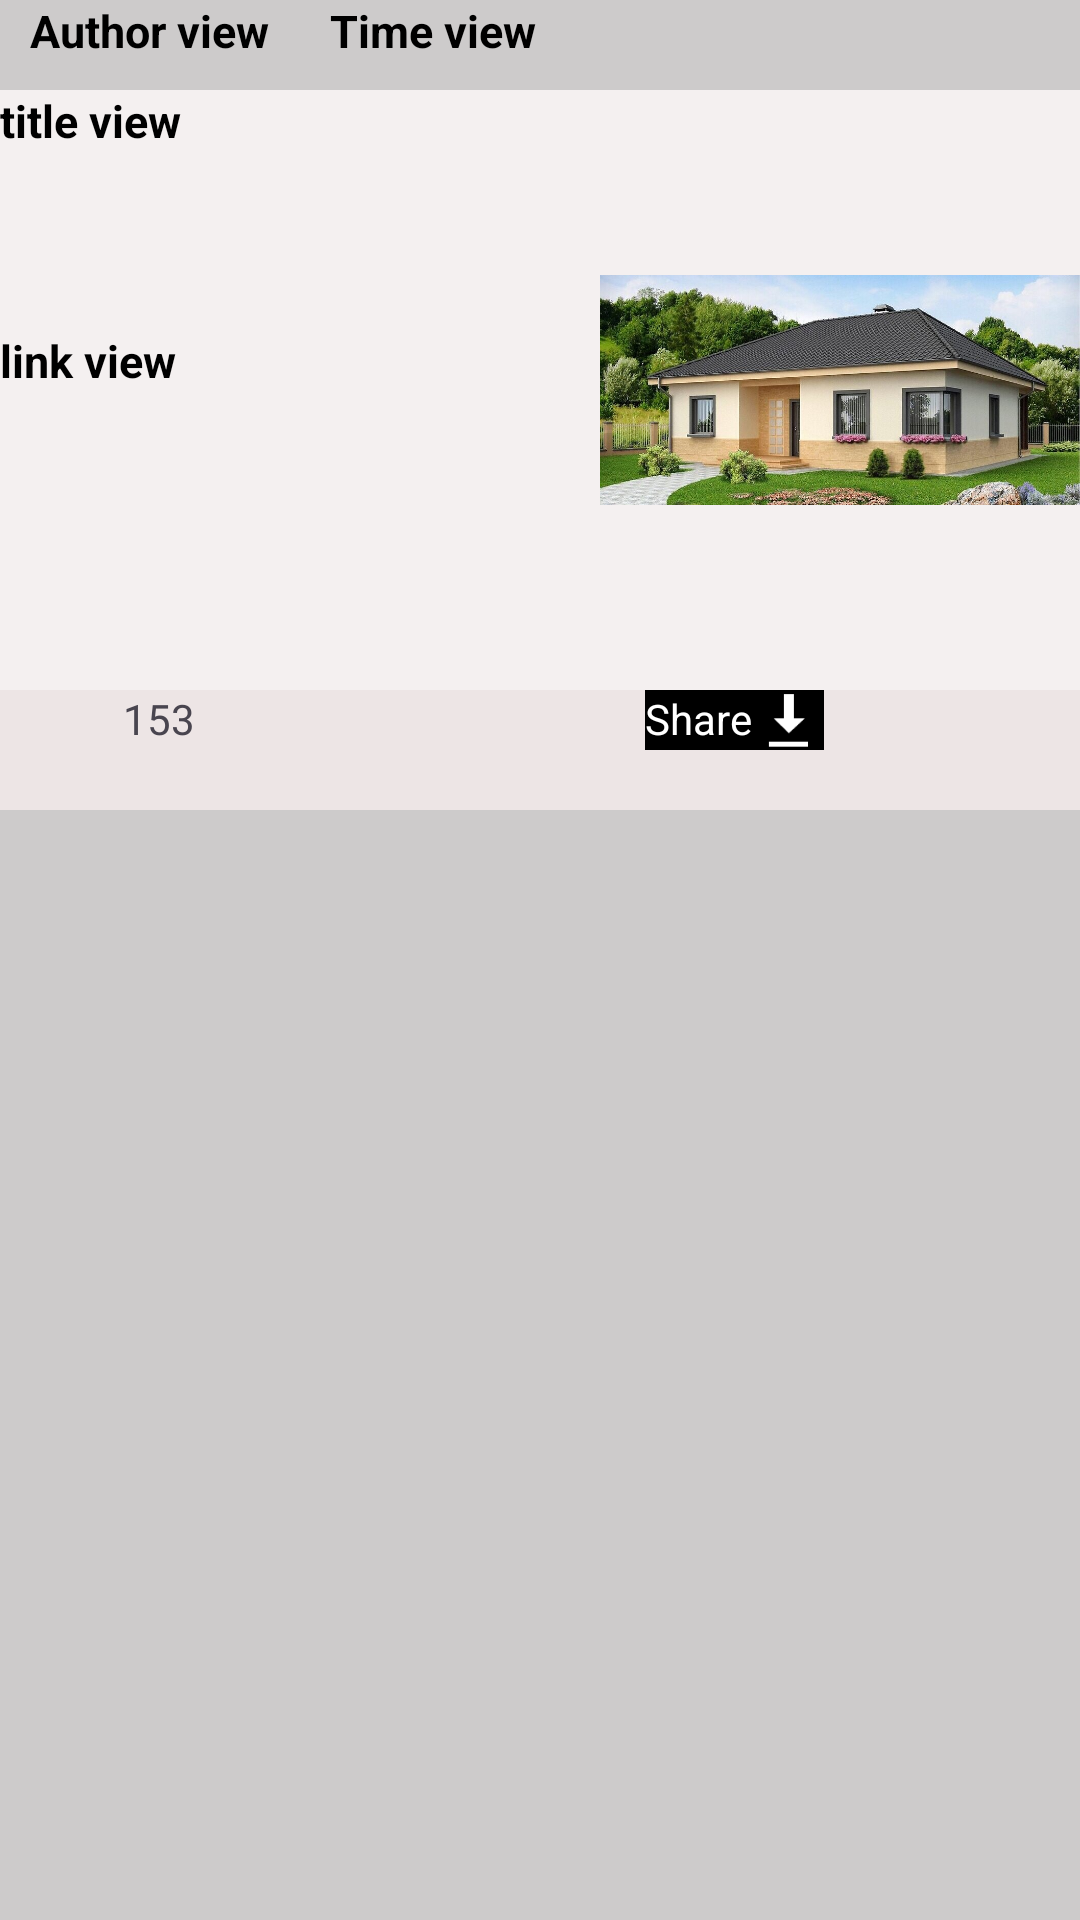

Android layout source for this screen:
<!-- AndroidManifest.xml: application theme Theme.LastRedditApp -->
<!-- res/layout/posts_in_list.xml -->
<?xml version="1.0" encoding="utf-8"?>
<LinearLayout xmlns:android="http://schemas.android.com/apk/res/android"
    xmlns:app="http://schemas.android.com/apk/res-auto"
    android:layout_width="match_parent"
    android:orientation="vertical"
    android:layout_height="260dp"
    android:layout_marginBottom="10dp"
    android:background="#CDCBCB">

    <LinearLayout
        android:layout_width="match_parent"
        android:orientation="horizontal"
        android:layout_marginLeft="10dp"
        android:layout_height="30dp">
        <TextView
            android:id="@+id/author_posts"
            android:layout_width="100dp"
            android:layout_height="30dp"
            android:layout_gravity="center"
            android:text="Author view"
            android:textColor="#000"
            android:textSize="15sp"
            android:textStyle="bold"/>
        <TextView
            android:id="@+id/time_pas_posts"
            android:layout_width="100dp"
            android:layout_height="30dp"
            android:layout_gravity="center"
            android:text="Time view"
            android:textColor="#000"
            android:textSize="15sp"
            android:textStyle="bold"/>
    </LinearLayout>
    <LinearLayout
        android:layout_width="match_parent"
        android:orientation="horizontal"
        android:background="#F4F0F0"
        android:layout_height="200dp">
        <LinearLayout
            android:orientation="vertical"
            android:layout_width="200dp"
            android:layout_height="200dp">
            <TextView
                android:id="@+id/title_post_text"
                android:layout_width="200dp"
                android:layout_height="80dp"
                android:layout_gravity="center"
                android:text="title view"
                android:textColor="#000"
                android:textSize="15sp"
                android:textStyle="bold"/>
            <TextView
                android:id="@+id/link_post_text"
                android:layout_width="200dp"
                android:layout_height="80dp"
                android:layout_gravity="center"
                android:text="link view"
                android:textColor="#000"
                android:textSize="15sp"
                android:textStyle="bold"/>
        </LinearLayout>
        <ImageView
            android:id="@+id/image_posts"
            android:layout_width="match_parent"
            android:layout_height="wrap_content"
            app:srcCompat="@drawable/foto_1" />

    </LinearLayout>
    <LinearLayout
        android:layout_width="match_parent"
        android:orientation="horizontal"
        android:background="#EDE5E5"
        android:paddingHorizontal="20dp"
        android:layout_height="40dp">

        <ImageView
            android:id="@+id/imageView3"
            android:layout_width="18dp"
            android:layout_height="20dp"
            app:srcCompat="@drawable/comment_image" />

        <TextView
            android:id="@+id/comments_count_text"
            android:layout_width="wrap_content"
            android:layout_height="wrap_content"
            android:text="153"
            android:layout_marginLeft="3dp"/>
        <TextView
            android:id="@+id/Share_posts_text"
            android:layout_width="wrap_content"
            android:background="#000"
            android:textColor="#fff"
            android:layout_height="20dp"
            android:text="Share"
            android:layout_marginLeft="150dp"/>
        <ImageView
            android:id="@+id/Share_posts_image"
            android:layout_width="wrap_content"
            android:layout_height="20dp"
            android:background="#000"
            app:srcCompat="@android:drawable/stat_sys_download" />
    </LinearLayout>
</LinearLayout>
<!-- resources referenced by this layout -->
<resources>
  <!-- drawable foto_1: png bitmap (drawable, 157151 bytes) -->
  <style name="Theme.LastRedditApp" parent="Base.Theme.LastRedditApp" />
  <style name="Base.Theme.LastRedditApp" parent="Theme.Material3.DayNight.NoActionBar">
          
          
      </style>
</resources>
